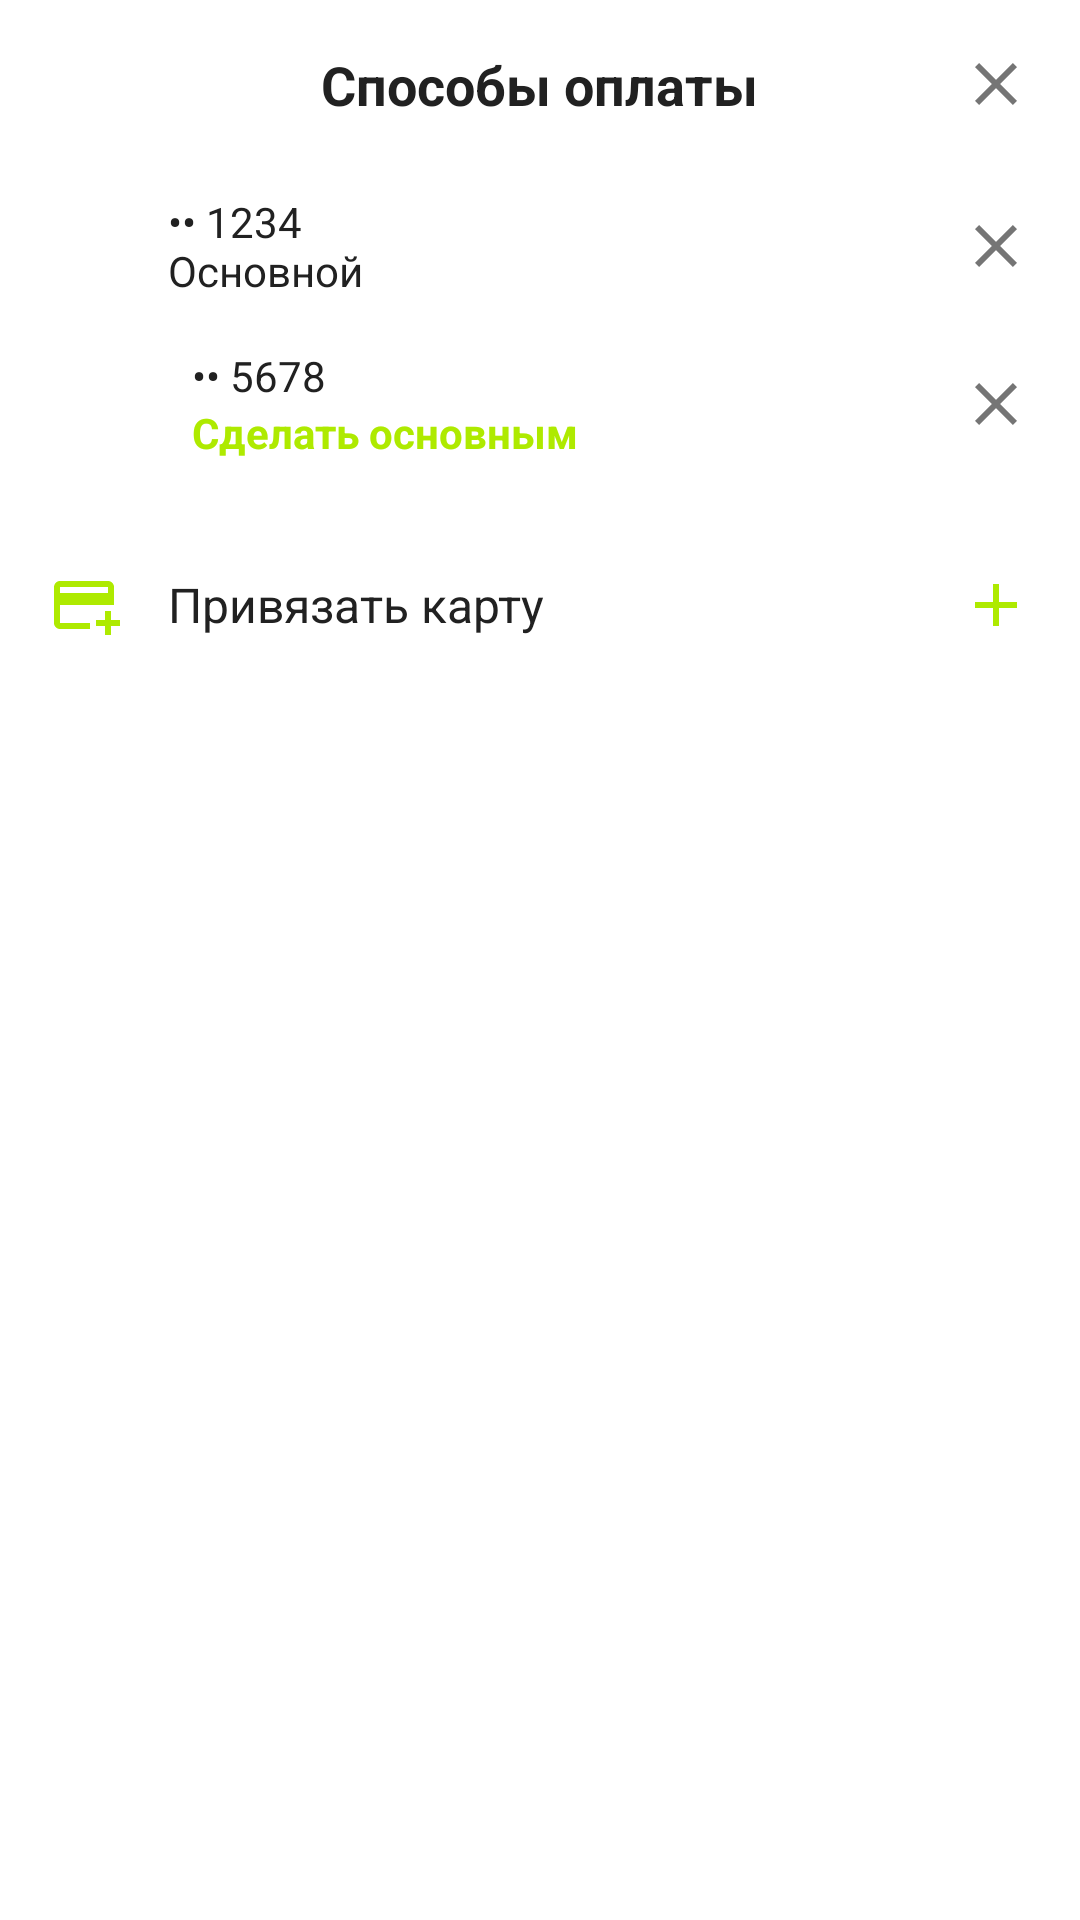

This screen was rendered from an Android layout file. Write that file and the resources it references.
<!-- AndroidManifest.xml: application theme Theme.SmartBasketApp -->
<!-- res/layout/bottom_sheet_payment.xml -->
<?xml version="1.0" encoding="utf-8"?>
<LinearLayout xmlns:android="http://schemas.android.com/apk/res/android"
    xmlns:app="http://schemas.android.com/apk/res-auto"
    android:layout_width="match_parent"
    android:layout_height="wrap_content"
    android:orientation="vertical"
    android:background="?attr/sbSurface"
    android:padding="16dp">

    <RelativeLayout
        android:layout_width="match_parent"
        android:layout_height="wrap_content"
        android:layout_marginBottom="16dp">

        <TextView
            android:layout_width="wrap_content"
            android:layout_height="wrap_content"
            android:layout_centerInParent="true"
            android:text="@string/payment"
            android:textColor="?attr/sbTextPrimary"
            android:textSize="18sp"
            android:textStyle="bold" />

        <ImageButton
            android:id="@+id/closeButton"
            android:layout_width="wrap_content"
            android:layout_height="wrap_content"
            android:layout_alignParentEnd="true"
            android:layout_centerVertical="true"
            android:background="?attr/selectableItemBackgroundBorderless"
            android:src="@drawable/ic_close"
            app:tint="?attr/sbTextSecondary" />
    </RelativeLayout>


    <LinearLayout
        android:layout_width="match_parent"
        android:layout_height="wrap_content"
        android:gravity="center_vertical"
        android:orientation="horizontal"
        android:paddingVertical="8dp">

        <ImageView
            android:layout_width="24dp"
            android:layout_height="24dp"
            android:src="@drawable/ic_visa_logo" />

        <TextView
            android:layout_width="0dp"
            android:layout_height="wrap_content"
            android:layout_weight="1"
            android:layout_marginStart="16dp"
            android:text="@string/payment_card_primary"
            android:textColor="?attr/sbTextPrimary" />

        <ImageButton
            android:layout_width="wrap_content"
            android:layout_height="wrap_content"
            android:background="?attr/selectableItemBackgroundBorderless"
            android:src="@drawable/ic_close"
            app:tint="?attr/sbTextSecondary" />
    </LinearLayout>

    <LinearLayout
        android:layout_width="match_parent"
        android:layout_height="wrap_content"
        android:gravity="center_vertical"
        android:orientation="horizontal"
        android:paddingVertical="8dp">

        <ImageView
            android:layout_width="32dp"
            android:layout_height="24dp"
            android:src="@drawable/ic_visa_logo"/>

        <LinearLayout
            android:layout_width="0dp"
            android:layout_weight="1"
            android:layout_height="wrap_content"
            android:orientation="vertical"
            android:layout_marginStart="16dp">

            <TextView
                android:layout_width="wrap_content"
                android:layout_height="wrap_content"
                android:text="•• 5678"
                android:textColor="?attr/sbTextPrimary" />

            <TextView
                android:layout_width="wrap_content"
                android:layout_height="wrap_content"
                android:text="@string/payment_main"
                android:textColor="@color/link_green"
                android:textStyle="bold"/>
        </LinearLayout>


        <ImageButton
            android:layout_width="wrap_content"
            android:layout_height="wrap_content"
            android:background="?attr/selectableItemBackgroundBorderless"
            android:src="@drawable/ic_close"
            app:tint="?attr/sbTextSecondary" />
    </LinearLayout>

    <LinearLayout
        android:id="@+id/addCardButton"
        android:layout_width="match_parent"
        android:layout_height="wrap_content"
        android:orientation="horizontal"
        android:gravity="center_vertical"
        android:layout_marginTop="16dp"
        android:paddingVertical="12dp"
        android:background="?attr/selectableItemBackground">

        <ImageView
            android:layout_width="wrap_content"
            android:layout_height="wrap_content"
            android:src="@drawable/ic_add_card"
            app:tint="@color/link_green"/>

        <TextView
            android:layout_width="0dp"
            android:layout_height="wrap_content"
            android:layout_weight="1"
            android:layout_marginStart="16dp"
            android:text="@string/add_card"
            android:textColor="?attr/sbTextPrimary"
            android:textSize="16sp" />

        <ImageView
            android:layout_width="wrap_content"
            android:layout_height="wrap_content"
            android:src="@drawable/ic_add"
            app:tint="@color/link_green"/>
    </LinearLayout>

</LinearLayout>
<!-- resources referenced by this layout -->
<resources>
  <color name="link_green">#AEEA00</color>
  <!-- drawable ic_add (drawable) -->
  <vector xmlns:android="http://schemas.android.com/apk/res/android" android:height="24dp" android:tint="?attr/sbIcon" android:viewportHeight="960" android:viewportWidth="960" android:width="24dp">
        
      <path android:fillColor="@android:color/white" android:pathData="M440,520L200,520L200,440L440,440L440,200L520,200L520,440L760,440L760,520L520,520L520,760L440,760L440,520Z"/>
      
  </vector>
  <!-- drawable ic_add_card (drawable) -->
  <vector xmlns:android="http://schemas.android.com/apk/res/android" android:height="24dp" android:tint="?attr/sbIcon" android:viewportHeight="24" android:viewportWidth="24" android:width="24dp">
        
      <path android:fillColor="@android:color/white" android:pathData="M20,4H4C2.89,4 2.01,4.89 2.01,6L2,18c0,1.11 0.89,2 2,2h10v-2H4v-6h18V6C22,4.89 21.11,4 20,4zM20,8H4V6h16V8zM24,17v2h-3v3h-2v-3h-3v-2h3v-3h2v3H24z"/>
      
  </vector>
  <!-- drawable ic_close (drawable) -->
  <vector xmlns:android="http://schemas.android.com/apk/res/android" android:height="24dp" android:tint="?attr/sbIcon" android:viewportHeight="24" android:viewportWidth="24" android:width="24dp">
        
      <path android:fillColor="@android:color/white" android:pathData="M19,6.41L17.59,5 12,10.59 6.41,5 5,6.41 10.59,12 5,17.59 6.41,19 12,13.41 17.59,19 19,17.59 13.41,12z"/>
      
  </vector>
  <string name="add_card">Привязать карту</string>
  <string name="payment">Способы оплаты</string>
  <string name="payment_card_primary">•• 1234\nОсновной</string>
  <string name="payment_main">Сделать основным</string>
  <style name="Theme.SmartBasketApp" parent="Theme.SmartBasketApp.Light" />
  <style name="Theme.SmartBasketApp.Light" parent="Theme.Material3.Light.NoActionBar">
          <item name="colorPrimary">@color/link_green</item>
          <item name="colorOnPrimary">@color/surface_white</item>
          <item name="android:colorBackground">@color/surface_white</item>
          <item name="android:windowBackground">@color/surface_white</item>
          <item name="colorSurface">@color/surface_white</item>
          <item name="colorOnSurface">@color/text_primary</item>
          <item name="colorOnBackground">@color/text_primary</item>
          <item name="android:textColorPrimary">@color/text_primary</item>
          <item name="android:textColorSecondary">@color/text_secondary</item>
          <item name="sbBackground">@color/bg_light</item>
          <item name="sbSurface">@color/surface_white</item>
          <item name="sbCard">@color/card_bg</item>
          <item name="sbTextPrimary">@color/text_primary</item>
          <item name="sbTextSecondary">@color/text_secondary</item>
          <item name="sbIcon">@color/icon_inactive</item>
          <item name="sbDivider">@color/divider</item>
          <item name="sbSearchBar">@color/search_bar_bg</item>
          <item name="sbOverlay">@color/overlay_surface</item>
          <item name="sbCardStroke">@color/card_stroke</item>
      </style>
  <color name="surface_white">#FFFFFF</color>
  <color name="text_primary">#212121</color>
  <color name="text_secondary">#757575</color>
  <color name="bg_light">#F5F5F5</color>
  <color name="card_bg">#FFFFFF</color>
  <color name="icon_inactive">#000000</color>
  <color name="divider">#E0E0E0</color>
  <color name="search_bar_bg">#F0F0F0</color>
  <color name="overlay_surface">#E6FFFFFF</color>
  <color name="card_stroke">#E6E6E6</color>
</resources>
